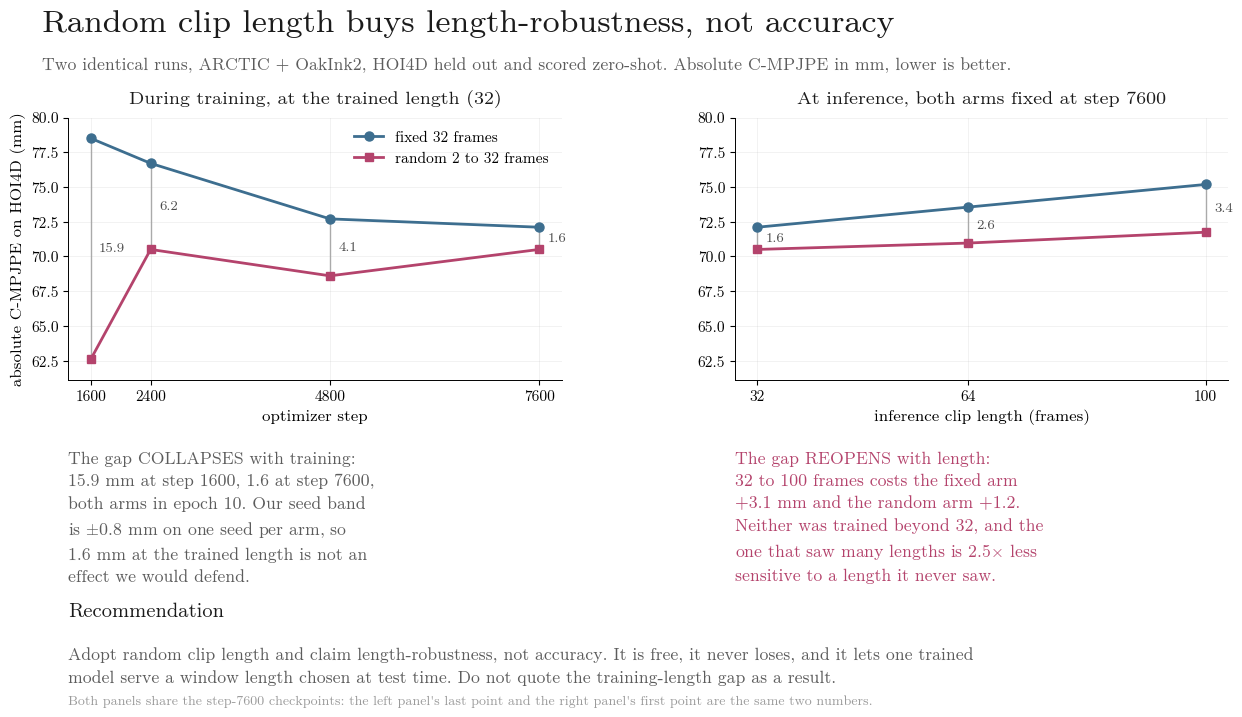

This chart was generated by the following Python code:
#!/usr/bin/env python3
"""One landscape page on variable clip length, in two panels, because one panel tells half of it.

THE SHAPE OF THE RESULT. Training with a random clip length instead of a fixed 32 frames looks, at
first, like a large win: 15.9 mm at step 1600. By convergence that has collapsed to 1.6 mm, which
against a +/-0.8 mm seed band on one seed per arm is not an effect anyone should defend. Reported
alone, that is a null result and the recipe looks pointless.

It is not pointless, and the second panel is why. Asked at inference for clip lengths NEITHER arm
was trained on, the fixed-length model degrades three times faster, and the gap that had collapsed
to 1.6 mm at the trained length reopens to 3.4 mm at 100 frames. So the property random-length
training buys is not accuracy, it is insensitivity to the length it is asked for at test time,
which is exactly the property a single deployable model needs.

Both panels come from the SAME two checkpoints at step 7600, epoch 10, so the left panel's last
point and the right panel's first point are the same two numbers. That is deliberate: it is what
lets the two stories be read as one.

Numbers are read from the result JSONs, never typed from memory:
    $SCRATCH/results/step{1600,2400,4800,7600}_{fixed32,rand2_32}_hoi4d.json
    $SCRATCH/results/inflen_{fixed32,rand2_32}_{64,100}.json

    python -m scripts.slide_varlen --out report/slide_varlen.pdf
"""
from __future__ import annotations

import argparse
import json
import os

import matplotlib
matplotlib.use("Agg")
import matplotlib.pyplot as plt

plt.rcParams.update({
    "font.family": "serif",
    "font.serif": ["Latin Modern Roman", "CMU Serif", "DejaVu Serif"],
    "mathtext.fontset": "cm",
    "axes.linewidth": 0.7,
})

FIXED, RAND = "#3D6E8F", "#B4436C"
INK, MUTED, FAINT = "#1b1b1b", "#5c5c5c", "#9a9a9a"

# Transcribed from the JSONs named above so the figure can be rebuilt off-cluster. --results_dir
# overrides them with a fresh read and the script prints which source it used, so a stale table can
# never be mistaken for a new measurement.
TRAIN_FB = {                       # optimizer step -> C-MPJPE_abs
    1600: {"fixed32": 78.5, "rand2_32": 62.6},
    2400: {"fixed32": 76.7, "rand2_32": 70.5},
    4800: {"fixed32": 72.7, "rand2_32": 68.6},
    7600: {"fixed32": 72.1, "rand2_32": 70.5},
}
INFER_FB = {                       # inference clip_len -> C-MPJPE_abs, both arms at step 7600
    32:  {"fixed32": 72.1,  "rand2_32": 70.5},
    64:  {"fixed32": 73.55, "rand2_32": 70.96},
    100: {"fixed32": 75.18, "rand2_32": 71.74},
}


def load(results_dir):
    if not results_dir or not os.path.isdir(results_dir):
        print("source: TRANSCRIBED FALLBACK (result JSONs not reachable)")
        return TRAIN_FB, INFER_FB

    def read(path):
        try:
            return json.load(open(path))["aggregate"]["C_MPJPE_abs"]
        except Exception:
            return None

    tr, inf = {}, {}
    for step in TRAIN_FB:
        got = {a: read(os.path.join(results_dir, f"step{step}_{a}_hoi4d.json"))
               for a in ("fixed32", "rand2_32")}
        if all(v is not None for v in got.values()):
            tr[step] = got
    for cl in INFER_FB:
        if cl == 32:
            continue          # the 32 point IS the step-7600 training point, not a separate run
        got = {a: read(os.path.join(results_dir, f"inflen_{a}_{cl}.json"))
               for a in ("fixed32", "rand2_32")}
        if all(v is not None for v in got.values()):
            inf[cl] = got
    if tr and 7600 in tr:
        inf[32] = tr[7600]
    if not tr or len(inf) < 2:
        print("source: TRANSCRIBED FALLBACK (incomplete set on disk)")
        return TRAIN_FB, INFER_FB
    print(f"source: {len(tr)} training steps and {len(inf)} inference lengths from {results_dir}")
    return tr, inf


def panel(ax, xs, f, r, xlabel, title, annotate_gaps=True):
    ax.plot(xs, f, marker="o", ms=6.5, lw=2.0, color=FIXED, label="fixed 32 frames", zorder=3)
    ax.plot(xs, r, marker="s", ms=6, lw=2.0, color=RAND, label="random 2 to 32 frames", zorder=3)
    if annotate_gaps:
        # Draw the gap. It is the quantity under discussion in both panels, and a reader should not
        # have to subtract it off the axis.
        for x, a, b in zip(xs, f, r):
            ax.vlines(x, b, a, color="#aaaaaa", lw=1.0, zorder=2)
            ax.annotate(f"{a-b:.1f}", xy=(x, (a + b) / 2), xytext=(6, 0),
                        textcoords="offset points", fontsize=10, color="#4a4a4a", va="center")
    ax.set_xlabel(xlabel, fontsize=11.5)
    ax.set_xticks(xs)
    ax.tick_params(labelsize=10.5)
    ax.grid(alpha=0.18, lw=0.6)
    for s in ("top", "right"):
        ax.spines[s].set_visible(False)
    ax.set_title(title, fontsize=13.5, color=INK, pad=10)


def main():
    ap = argparse.ArgumentParser()
    ap.add_argument("--results_dir", default=None)
    ap.add_argument("--out", default="slide_varlen.pdf")
    a = ap.parse_args()

    tr, inf = load(a.results_dir)
    ts = sorted(tr)
    tf = [tr[s]["fixed32"] for s in ts]
    trd = [tr[s]["rand2_32"] for s in ts]
    cs = sorted(inf)
    cf = [inf[c]["fixed32"] for c in cs]
    crd = [inf[c]["rand2_32"] for c in cs]

    fig = plt.figure(figsize=(13.33, 7.5), dpi=200)
    fig.patch.set_facecolor("white")

    fig.text(0.055, 0.925, "Random clip length buys length-robustness, not accuracy",
             fontsize=23, color=INK)
    fig.text(0.055, 0.874,
             "Two identical runs, ARCTIC + OakInk2, HOI4D held out and scored zero-shot. "
             "Absolute C-MPJPE in mm, lower is better.",
             fontsize=12, color=MUTED)

    ax1 = fig.add_axes([0.075, 0.46, 0.37, 0.35])
    panel(ax1, ts, tf, trd, "optimizer step",
          "During training, at the trained length (32)")
    ax1.set_ylabel("absolute C-MPJPE on HOI4D (mm)", fontsize=11.5)
    ax1.legend(fontsize=10.5, frameon=False, loc="upper right")

    ax2 = fig.add_axes([0.575, 0.46, 0.37, 0.35])
    panel(ax2, cs, cf, crd, "inference clip length (frames)",
          "At inference, both arms fixed at step 7600")
    # Same y-range in both panels, or the right one's steeper divergence reads as an artefact of
    # scale rather than as the finding.
    lo = min(min(tf), min(trd), min(cf), min(crd)) - 1.5
    hi = max(max(tf), max(trd), max(cf), max(crd)) + 1.5
    ax1.set_ylim(lo, hi); ax2.set_ylim(lo, hi)

    g0, g1 = tf[0] - trd[0], tf[-1] - trd[-1]
    d_f, d_r = cf[-1] - cf[0], crd[-1] - crd[0]
    # Line lengths are set so each block stays inside its own half of the page. An earlier version
    # let the left caption run under the right one and the right one off the page edge.
    fig.text(0.075, 0.365,
             f"The gap COLLAPSES with training:\n"
             f"{g0:.1f} mm at step {ts[0]}, {g1:.1f} at step {ts[-1]},\n"
             f"both arms in epoch 10. Our seed band\n"
             f"is $\\pm$0.8 mm on one seed per arm, so\n"
             f"{g1:.1f} mm at the trained length is not an\n"
             f"effect we would defend.",
             fontsize=12, color=MUTED, va="top", linespacing=1.55)
    fig.text(0.575, 0.365,
             f"The gap REOPENS with length:\n"
             f"{cs[0]} to {cs[-1]} frames costs the fixed arm\n"
             f"{d_f:+.1f} mm and the random arm {d_r:+.1f}.\n"
             f"Neither was trained beyond 32, and the\n"
             f"one that saw many lengths is "
             f"{d_f/max(d_r,1e-6):.1f}$\\times$ less\n"
             f"sensitive to a length it never saw.",
             fontsize=12, color=RAND, va="top", linespacing=1.55)

    fig.text(0.075, 0.145, "Recommendation", fontsize=14, color=INK)
    fig.text(0.075, 0.105,
             "Adopt random clip length and claim length-robustness, not accuracy. It is free, it "
             "never loses, and it lets one trained\n"
             "model serve a window length chosen at test time. Do not quote the training-length gap "
             "as a result.",
             fontsize=12, color=MUTED, va="top", linespacing=1.6)
    fig.text(0.075, 0.028,
             "Both panels share the step-7600 checkpoints: the left panel's last point and the "
             "right panel's first point are the same two numbers.",
             fontsize=9.5, color=FAINT)

    fig.savefig(a.out, facecolor="white")
    png = os.path.splitext(a.out)[0] + ".png"
    fig.savefig(png, facecolor="white", dpi=160)
    print(f"training gap {g0:.1f} -> {g1:.1f} mm | inference {cs[0]}->{cs[-1]}f costs "
          f"fixed {d_f:+.1f}, random {d_r:+.1f}")
    print(f"wrote {a.out} and {png}")


if __name__ == "__main__":
    main()
